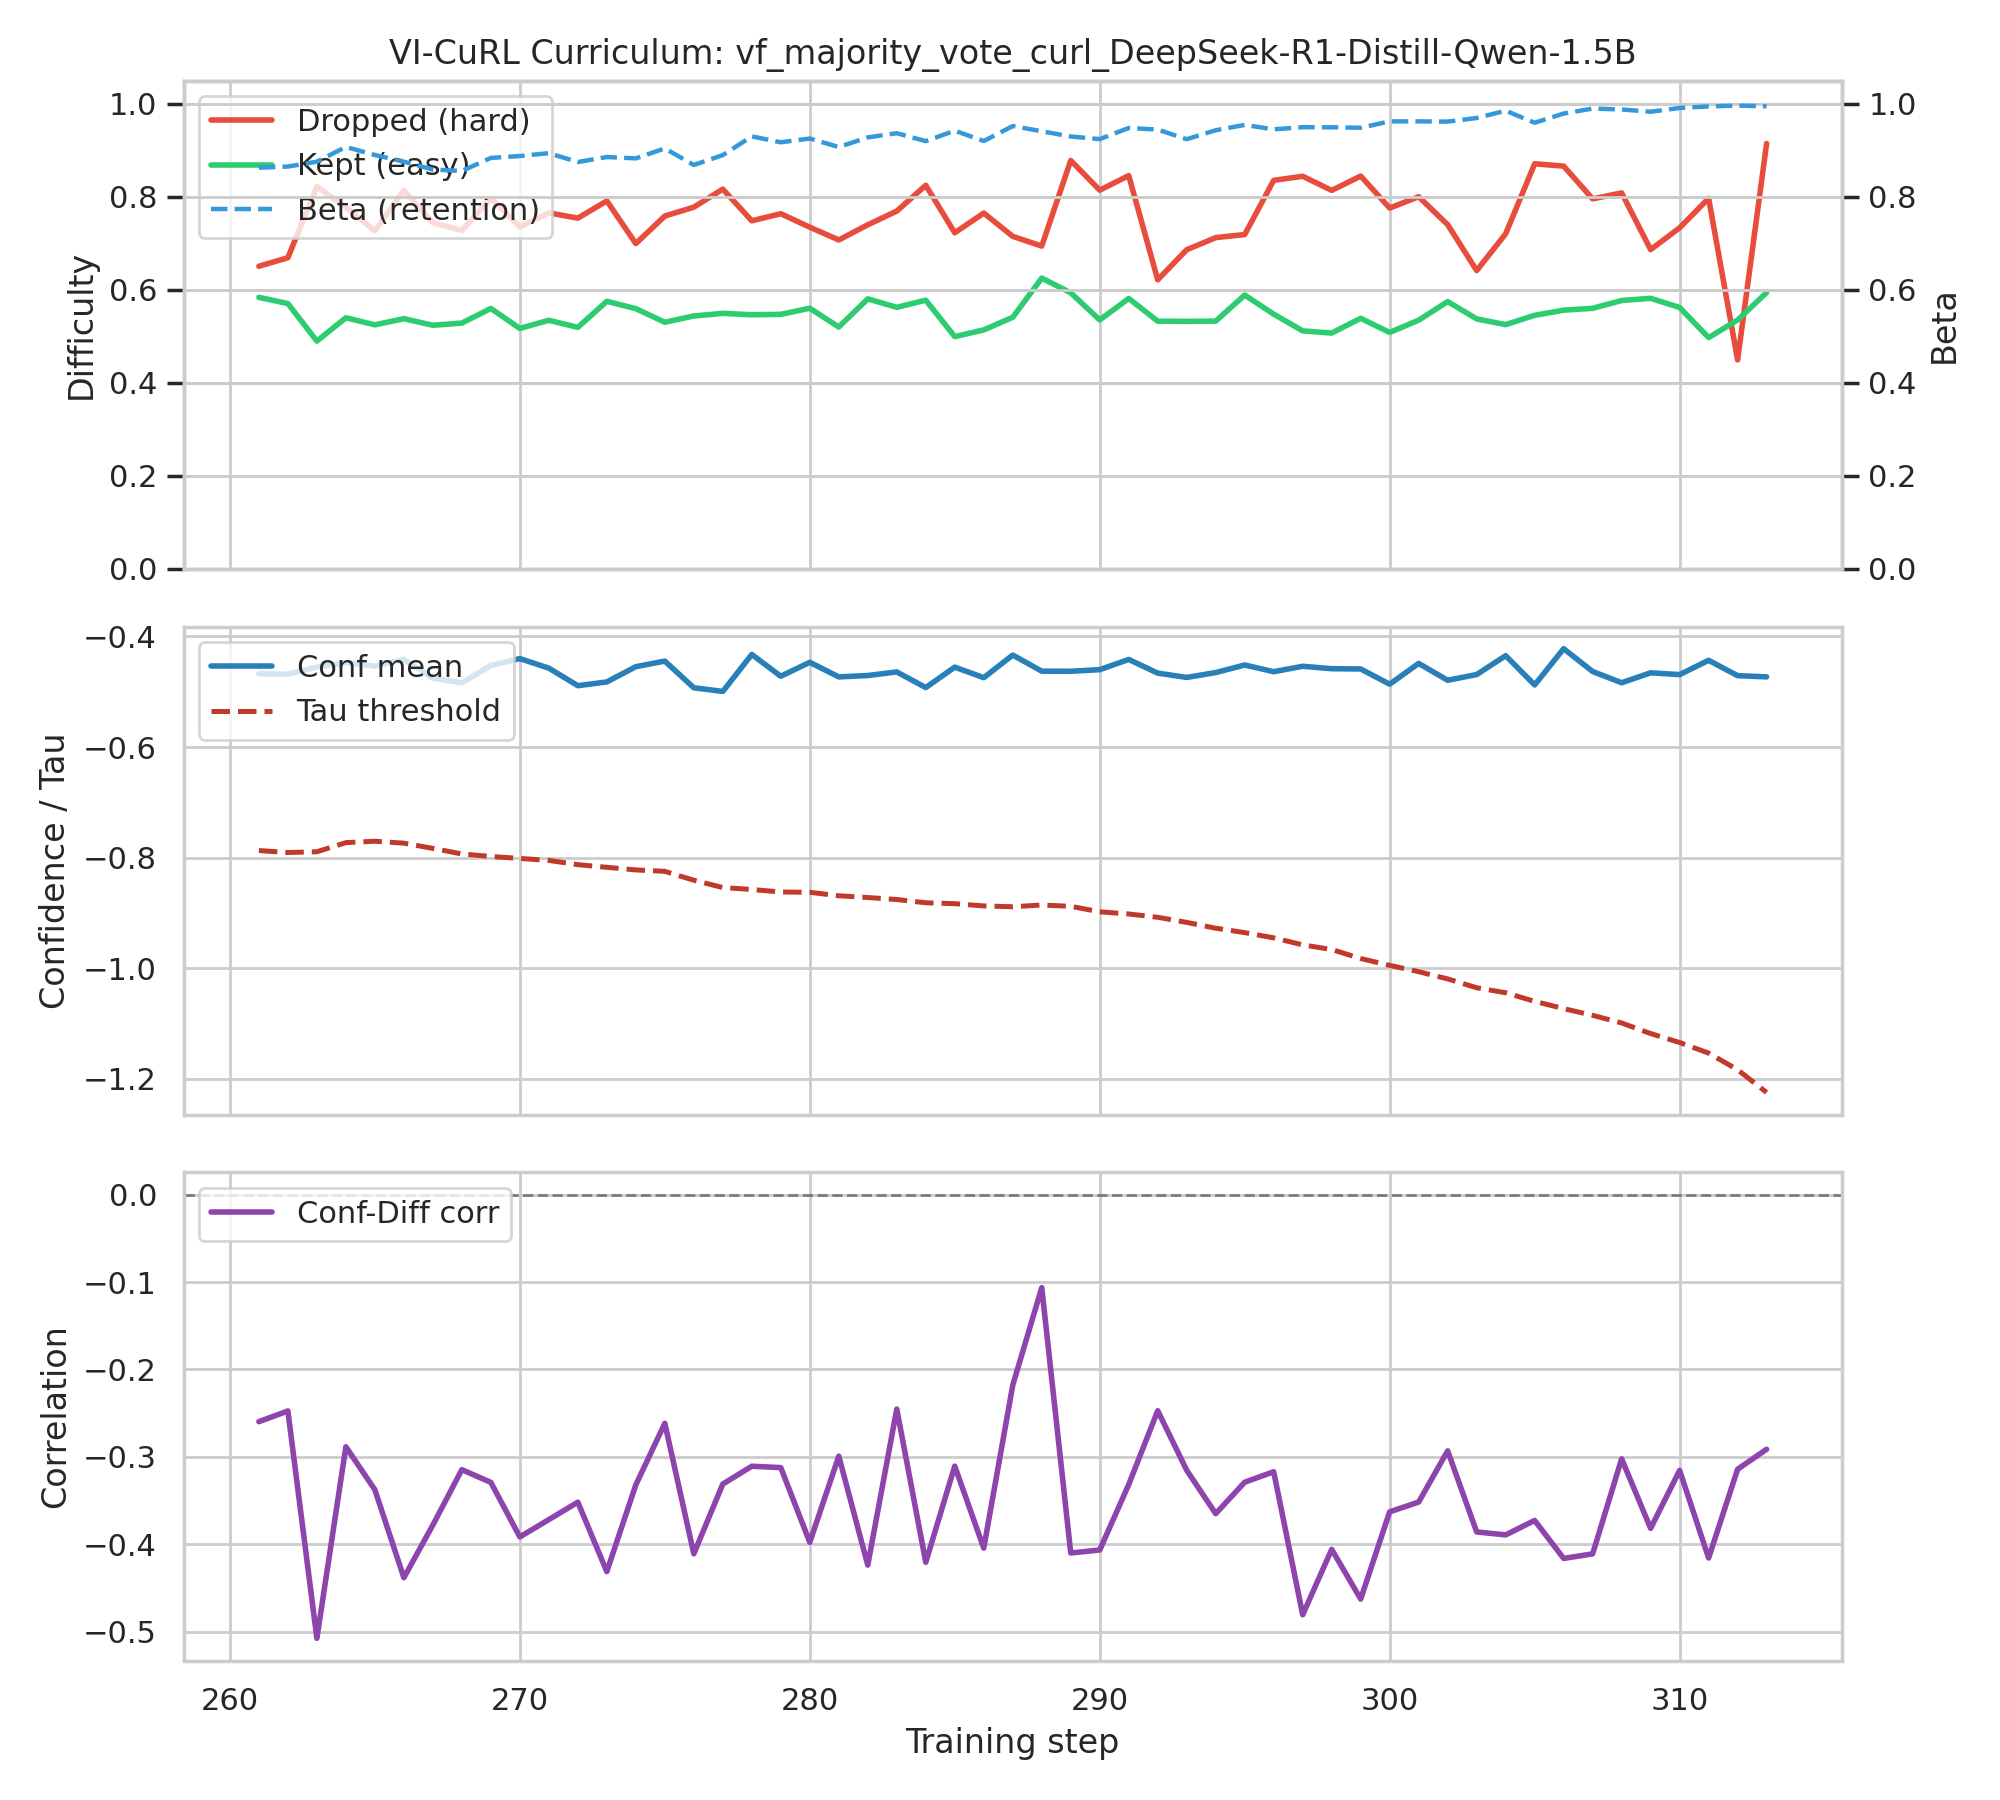

The table this chart was drawn from, first rows:
step, diff_kept, diff_dropped, beta_actual, beta_target, tau, conf_mean, conf_std, corr_conf_diff
261, 0.5839, 0.6508, 0.8628, 0.8629, -0.7871, -0.4674, 0.2681, -0.2596
262, 0.5706, 0.6691, 0.8652, 0.8654, -0.7907, -0.4683, 0.2491, -0.2474
263, 0.4898, 0.8221, 0.8757, 0.8679, -0.7893, -0.4553, 0.2654, -0.5074
264, 0.54, 0.7779, 0.9075, 0.8705, -0.7728, -0.4474, 0.2192, -0.2884
265, 0.5248, 0.7267, 0.8901, 0.873, -0.7702, -0.4536, 0.2364, -0.3375
266, 0.538, 0.8145, 0.8757, 0.8756, -0.7737, -0.4418, 0.2497, -0.4381
267, 0.5239, 0.7445, 0.8589, 0.8781, -0.7832, -0.4755, 0.2647, -0.3779
268, 0.5286, 0.7276, 0.8557, 0.8806, -0.7933, -0.4838, 0.2654, -0.3145
269, 0.5601, 0.797, 0.8838, 0.8832, -0.7978, -0.4525, 0.2527, -0.3291
270, 0.5171, 0.7355, 0.8879, 0.8857, -0.8014, -0.4401, 0.2604, -0.3914
271, 0.5346, 0.7656, 0.894, 0.8883, -0.8049, -0.4573, 0.2399, -0.3716
272, 0.5193, 0.7543, 0.875, 0.8908, -0.8126, -0.489, 0.2537, -0.3517
273, 0.5754, 0.7913, 0.8857, 0.8933, -0.8174, -0.4822, 0.2528, -0.4311
274, 0.5596, 0.6996, 0.8828, 0.8959, -0.8221, -0.4547, 0.2597, -0.3319
275, 0.5304, 0.7588, 0.9043, 0.8984, -0.8247, -0.4445, 0.2565, -0.2616
276, 0.5438, 0.7779, 0.8687, 0.901, -0.8408, -0.4928, 0.2677, -0.4107
277, 0.5494, 0.8167, 0.8899, 0.9035, -0.854, -0.4994, 0.2806, -0.331
278, 0.5464, 0.7486, 0.9302, 0.906, -0.8575, -0.4326, 0.2347, -0.3106
279, 0.5473, 0.7638, 0.9175, 0.9086, -0.8621, -0.472, 0.2466, -0.3122
280, 0.5604, 0.7348, 0.9255, 0.9111, -0.8626, -0.4468, 0.2526, -0.3976
281, 0.5202, 0.7073, 0.9072, 0.9137, -0.8689, -0.4731, 0.2568, -0.2991
282, 0.5807, 0.74, 0.928, 0.9162, -0.872, -0.4706, 0.2514, -0.4236
283, 0.5625, 0.7695, 0.937, 0.9187, -0.8757, -0.4642, 0.2298, -0.2452
284, 0.5778, 0.8249, 0.9199, 0.9213, -0.8815, -0.4924, 0.247, -0.4204
285, 0.4995, 0.7228, 0.9424, 0.9238, -0.8832, -0.4555, 0.2404, -0.3105
286, 0.5139, 0.7652, 0.9202, 0.9263, -0.8872, -0.4746, 0.2626, -0.4042
287, 0.541, 0.7151, 0.9524, 0.9289, -0.8887, -0.4336, 0.2375, -0.218
288, 0.6253, 0.6942, 0.9412, 0.9314, -0.8855, -0.4628, 0.2288, -0.1064
289, 0.5937, 0.8783, 0.9299, 0.934, -0.888, -0.463, 0.2513, -0.4098
290, 0.5353, 0.8145, 0.9243, 0.9365, -0.8979, -0.46, 0.2579, -0.4064
291, 0.5815, 0.8458, 0.9482, 0.939, -0.9018, -0.4416, 0.2307, -0.3315
292, 0.5326, 0.6216, 0.9448, 0.9416, -0.9078, -0.4663, 0.2478, -0.2472
293, 0.5323, 0.6864, 0.9241, 0.9441, -0.917, -0.4741, 0.2631, -0.3152
294, 0.5328, 0.7124, 0.9434, 0.9467, -0.9275, -0.4653, 0.2597, -0.3648
295, 0.5888, 0.719, 0.9548, 0.9492, -0.9355, -0.4516, 0.2406, -0.3289
296, 0.5478, 0.8356, 0.9453, 0.9517, -0.9449, -0.4637, 0.2461, -0.3169
297, 0.5118, 0.8444, 0.95, 0.9543, -0.9577, -0.4539, 0.2506, -0.4804
298, 0.5071, 0.814, 0.9497, 0.9568, -0.966, -0.4583, 0.2611, -0.4057
299, 0.5388, 0.8448, 0.9487, 0.9594, -0.9823, -0.4588, 0.2679, -0.4625
300, 0.5084, 0.776, 0.9624, 0.9619, -0.9947, -0.4863, 0.2509, -0.3627
301, 0.5348, 0.8003, 0.9624, 0.9644, -1.006, -0.4488, 0.2531, -0.3516
302, 0.5748, 0.7403, 0.9619, 0.967, -1.019, -0.4792, 0.2562, -0.293
303, 0.5376, 0.6416, 0.9697, 0.9695, -1.035, -0.4689, 0.2631, -0.3857
304, 0.5252, 0.7207, 0.9854, 0.9721, -1.044, -0.4348, 0.2261, -0.3891
305, 0.5453, 0.8712, 0.9595, 0.9746, -1.06, -0.4877, 0.2699, -0.3726
306, 0.5563, 0.8662, 0.9792, 0.9771, -1.073, -0.4222, 0.2408, -0.416
307, 0.5603, 0.7957, 0.99, 0.9797, -1.085, -0.4634, 0.2379, -0.4108
308, 0.5771, 0.8085, 0.988, 0.9822, -1.099, -0.4837, 0.2463, -0.3022
309, 0.5818, 0.6866, 0.9832, 0.9848, -1.118, -0.4658, 0.2626, -0.3817
310, 0.5621, 0.7335, 0.9912, 0.9873, -1.134, -0.469, 0.2463, -0.3154
311, 0.4974, 0.7969, 0.9946, 0.9898, -1.153, -0.4432, 0.2488, -0.4155
312, 0.5352, 0.4495, 0.9963, 0.9924, -1.183, -0.4709, 0.2394, -0.314
313, 0.5942, 0.9148, 0.9949, 0.9949, -1.225, -0.4731, 0.2427, -0.2912
